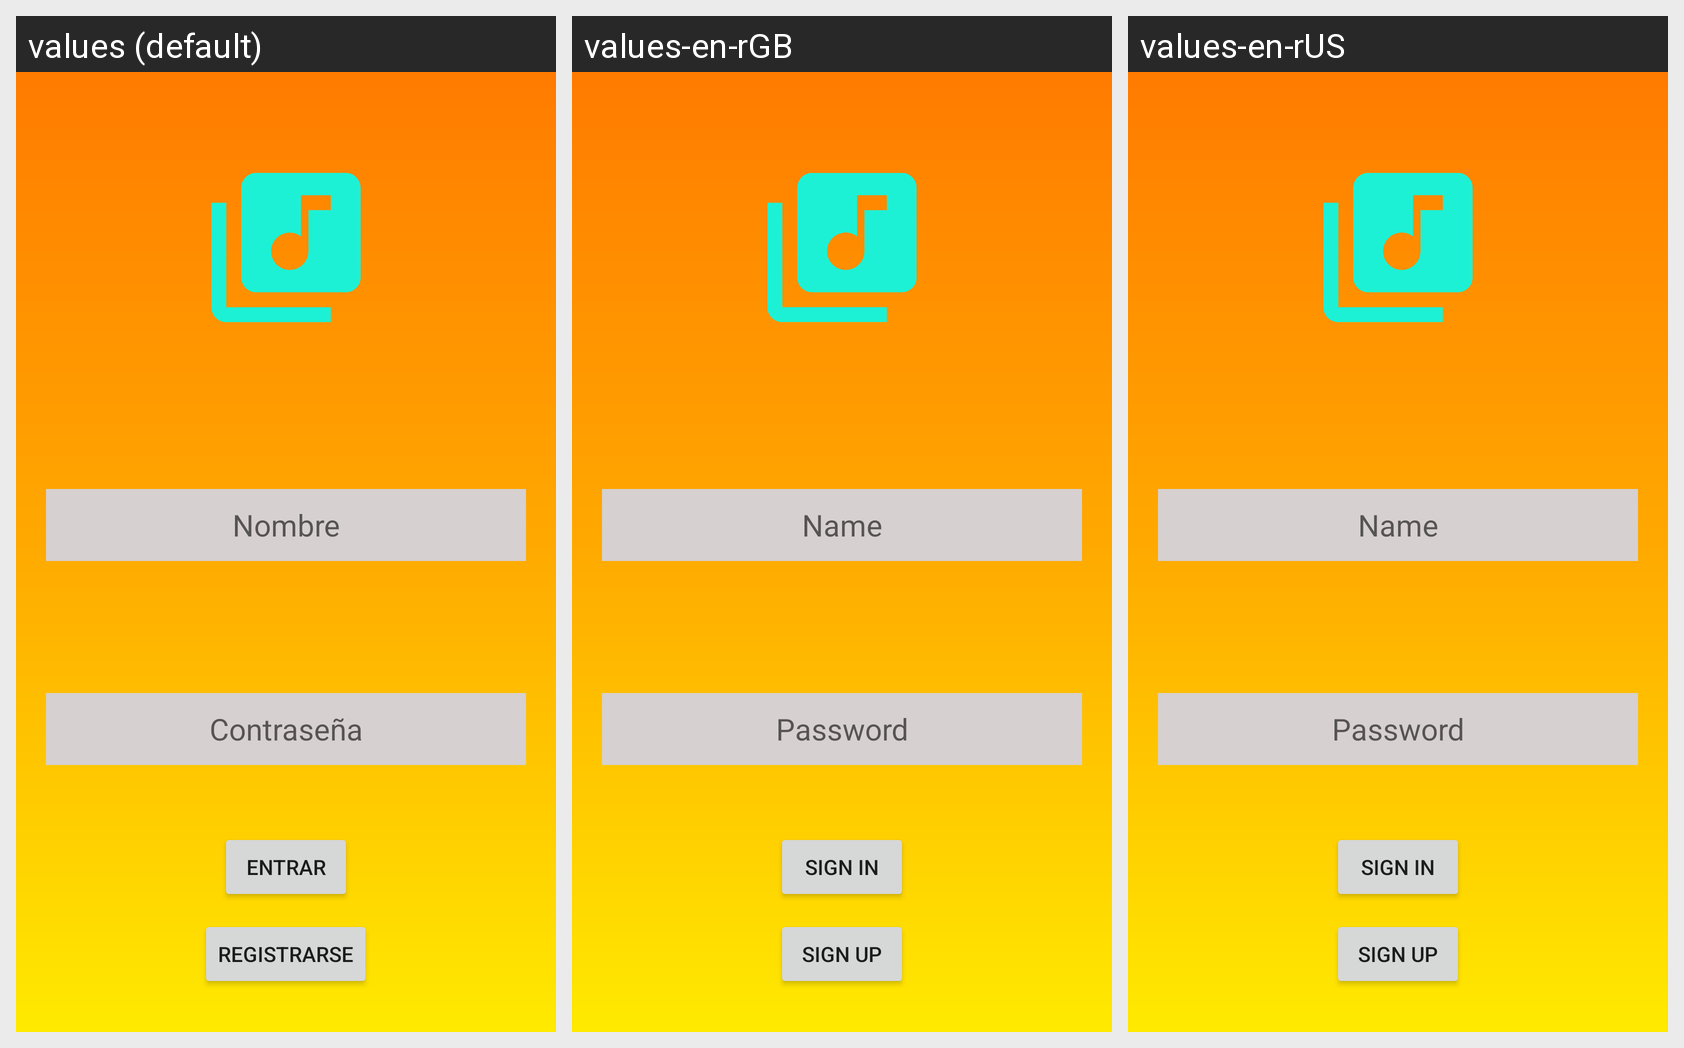

Translations of the strings shown on this Android screen, per locale in the grid:
Android screen res/layout/activity_main.xml rendered under 3 locales, left to right: values (default), values-en-rGB, values-en-rUS. Device: Nexus 5 (rendered at 1080×1920; each locale shown at half size, 540×960, under a caption strip naming it); theme Theme.PracticaFinalAndroid_JoseVinas_PaulaCabello.
Strings drawn on this screen, with the default value and each locale's value (text and hints the layout hard-codes appear in the picture but are not listed):

nombre
  values: Nombre
  values-en-rGB: Name
  values-en-rUS: Name

contrasena
  values: Contraseña
  values-en-rGB: Password
  values-en-rUS: Password

entrar
  values: ENTRAR
  values-en-rGB: Sign in
  values-en-rUS: Sign in

registrarse
  values: REGISTRARSE
  values-en-rGB: Sign up
  values-en-rUS: Sign up
